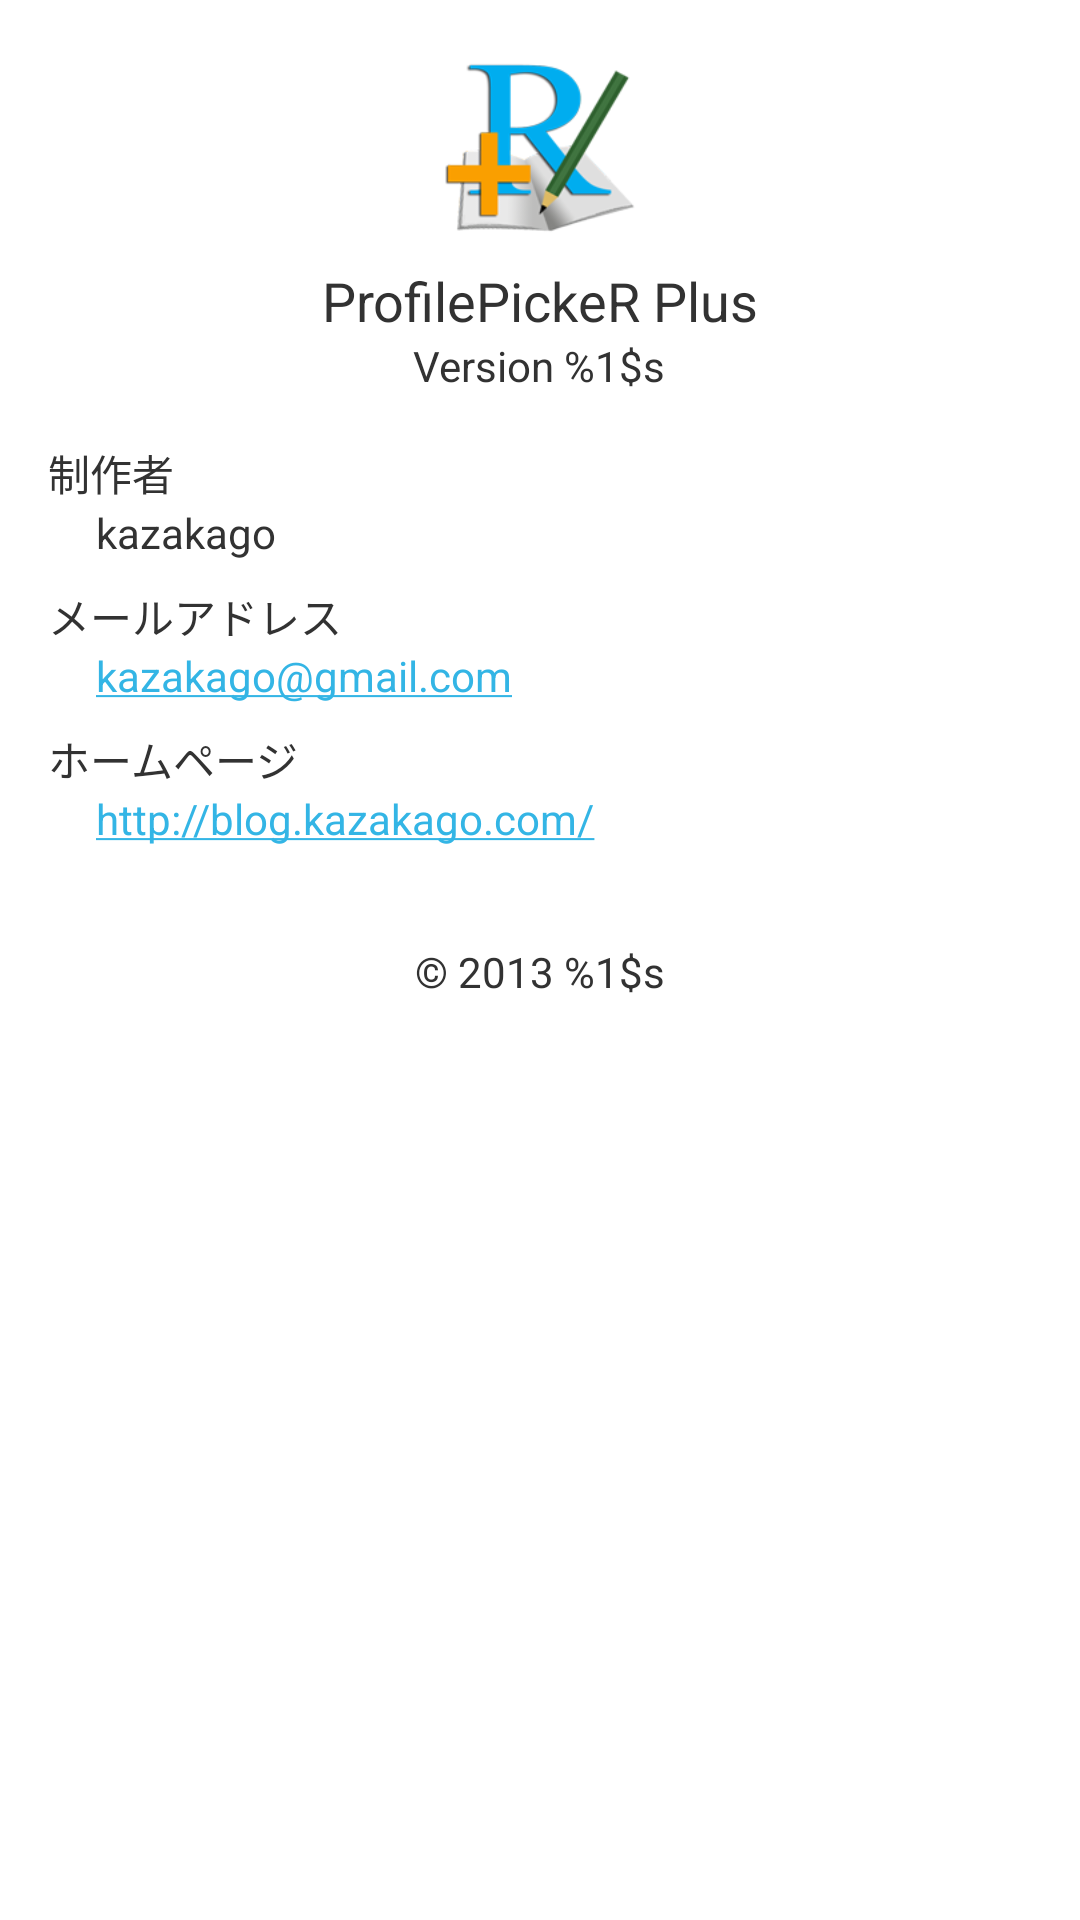

Write the Android layout XML for this screen, with the resource values it uses.
<!-- AndroidManifest.xml: application theme AppTheme -->
<!-- res/layout/dialog_about_app.xml -->
<?xml version="1.0" encoding="utf-8"?>
<ScrollView xmlns:android="http://schemas.android.com/apk/res/android"
    android:id="@+id/ScrollView1"
    android:layout_width="match_parent"
    android:layout_height="match_parent" >

    <RelativeLayout
        android:layout_width="match_parent"
        android:layout_height="wrap_content"
        android:paddingBottom="@dimen/activity_vertical_margin"
        android:paddingLeft="@dimen/activity_horizontal_margin"
        android:paddingRight="@dimen/activity_horizontal_margin"
        android:paddingTop="@dimen/activity_vertical_margin" >

        <ImageView
            android:id="@+id/icon_app"
            android:layout_width="64dp"
            android:layout_height="64dp"
            android:layout_alignParentTop="true"
            android:layout_centerHorizontal="true"
            android:contentDescription="@string/dummy_text"
            android:scaleType="fitCenter"
            android:src="@drawable/ic_launcher" />

        <TextView
            android:id="@+id/text_app_name"
            android:layout_width="wrap_content"
            android:layout_height="wrap_content"
            android:layout_below="@+id/icon_app"
            android:layout_centerHorizontal="true"
            android:layout_marginTop="8dp"
            android:text="@string/app_name"
            android:textSize="@dimen/text_size_medium" />

        <TextView
            android:id="@+id/text_app_version"
            android:layout_width="wrap_content"
            android:layout_height="wrap_content"
            android:layout_below="@+id/text_app_name"
            android:layout_centerHorizontal="true"
            android:text="@string/dialog_about_app_version" />

        <TextView
            android:id="@+id/text_creator_title"
            android:layout_width="wrap_content"
            android:layout_height="wrap_content"
            android:layout_alignParentLeft="true"
            android:layout_below="@+id/text_app_version"
            android:layout_marginTop="16dp"
            android:text="@string/dialog_about_creator" />

        <TextView
            android:id="@+id/text_creator"
            android:layout_width="wrap_content"
            android:layout_height="wrap_content"
            android:layout_alignLeft="@+id/text_creator_title"
            android:layout_below="@+id/text_creator_title"
            android:layout_marginLeft="16dp"
            android:text="@string/dialog_about_creator_content" />

        <TextView
            android:id="@+id/text_mail"
            android:layout_width="wrap_content"
            android:layout_height="wrap_content"
            android:layout_alignLeft="@+id/text_mail_title"
            android:layout_below="@+id/text_mail_title"
            android:layout_marginLeft="16dp"
            android:autoLink="email"
            android:text="@string/dialog_about_email_content" />

        <TextView
            android:id="@+id/text_url"
            android:layout_width="wrap_content"
            android:layout_height="wrap_content"
            android:layout_alignLeft="@+id/text_url_title"
            android:layout_below="@+id/text_url_title"
            android:layout_marginLeft="16dp"
            android:autoLink="web"
            android:text="@string/dialog_about_url_content" />

        <TextView
            android:id="@+id/text_mail_title"
            android:layout_width="wrap_content"
            android:layout_height="wrap_content"
            android:layout_alignLeft="@+id/text_creator_title"
            android:layout_below="@+id/text_creator"
            android:layout_marginTop="8dp"
            android:text="@string/dialog_about_email" />

        <TextView
            android:id="@+id/text_url_title"
            android:layout_width="wrap_content"
            android:layout_height="wrap_content"
            android:layout_alignLeft="@+id/text_mail_title"
            android:layout_below="@+id/text_mail"
            android:layout_marginTop="8dp"
            android:text="@string/dialog_about_url" />

        <TextView
            android:id="@+id/text_copyright"
            android:layout_width="wrap_content"
            android:layout_height="wrap_content"
            android:layout_alignParentBottom="true"
            android:layout_below="@+id/text_url"
            android:layout_centerHorizontal="true"
            android:layout_marginTop="32dp"
            android:text="@string/dialog_about_copyright" />
    </RelativeLayout>

</ScrollView>
<!-- resources referenced by this layout -->
<resources>
  <dimen name="activity_horizontal_margin">16dp</dimen>
  <dimen name="activity_vertical_margin">16dp</dimen>
  <dimen name="text_size_medium">18sp</dimen>
  <!-- drawable ic_launcher: png bitmap (drawable-hdpi, 5024 bytes) -->
  <string name="app_name">ProfilePickeR Plus</string>
  <string name="dialog_about_app_version">Version %1$s</string>
  <string name="dialog_about_copyright">© 2013 %1$s</string>
  <string name="dialog_about_creator">制作者</string>
  <string name="dialog_about_creator_content">kazakago</string>
  <string name="dialog_about_email">メールアドレス</string>
  <string name="dialog_about_email_content">kazakago@gmail.com</string>
  <string name="dialog_about_url">ホームページ</string>
  <string name="dialog_about_url_content">http://blog.kazakago.com/</string>
  <string name="dummy_text">Dummy Text</string>
  <style name="AppTheme" parent="android:Theme.Light" />
</resources>
